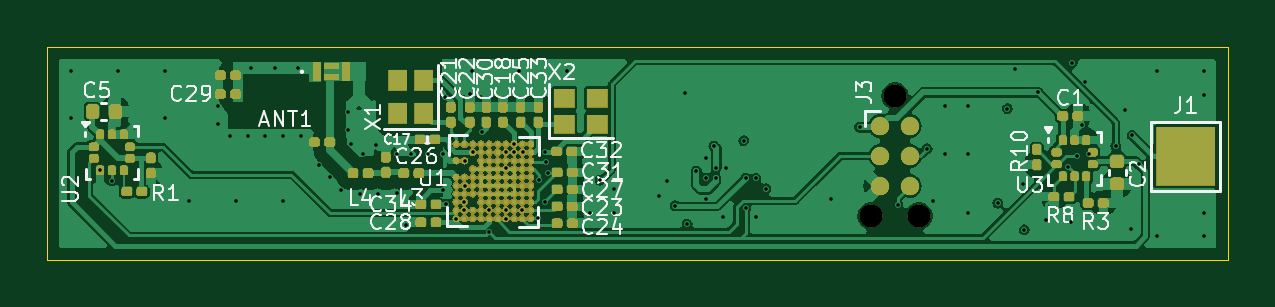
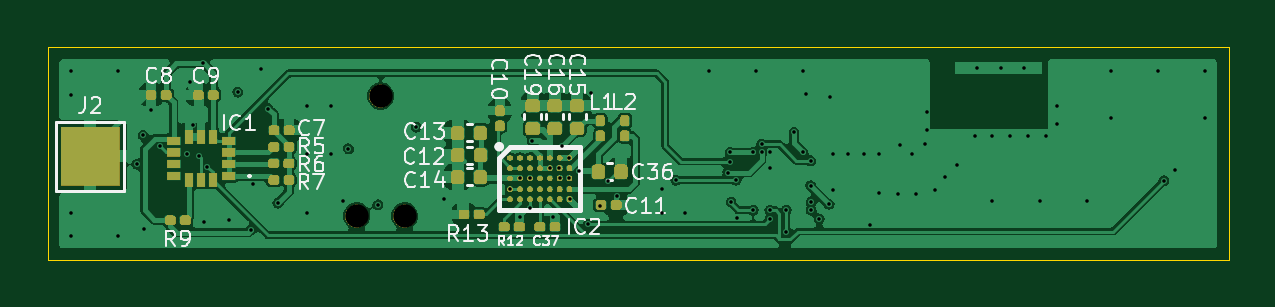
Circuit board: 11 layer files. Board 50.0 x 9.0 mm.
- bottom_mask: Pfeil-B_Mask.gbs (47389 bytes)
- paste: Pfeil-B_Paste.gbp (4910 bytes)
- bottom_silk: Pfeil-B_Silkscreen.gbo (41253 bytes)
- bottom_copper: Pfeil-Back.gbl (79921 bytes)
- outline: Pfeil-Edge_Cuts.gm1 (645 bytes)
- top_mask: Pfeil-F_Mask.gts (420664 bytes)
- paste: Pfeil-F_Paste.gtp (7740 bytes)
- top_silk: Pfeil-F_Silkscreen.gto (628152 bytes)
- top_copper: Pfeil-Front.gtl (100637 bytes)
- drill: Pfeil-NPTH.drl (379 bytes)
- drill: Pfeil-PTH.drl (2179 bytes)

=== bottom_mask: Pfeil-B_Mask.gbs (47389 bytes, source omitted) ===
=== paste: Pfeil-B_Paste.gbp ===
G04 #@! TF.GenerationSoftware,KiCad,Pcbnew,8.0.4*
G04 #@! TF.CreationDate,2025-02-12T17:32:25+01:00*
G04 #@! TF.ProjectId,Pfeil,50666569-6c2e-46b6-9963-61645f706362,rev?*
G04 #@! TF.SameCoordinates,Original*
G04 #@! TF.FileFunction,Paste,Bot*
G04 #@! TF.FilePolarity,Positive*
%FSLAX46Y46*%
G04 Gerber Fmt 4.6, Leading zero omitted, Abs format (unit mm)*
G04 Created by KiCad (PCBNEW 8.0.4) date 2025-02-12 17:32:25*
%MOMM*%
%LPD*%
G01*
G04 APERTURE LIST*
G04 Aperture macros list*
%AMRoundRect*
0 Rectangle with rounded corners*
0 $1 Rounding radius*
0 $2 $3 $4 $5 $6 $7 $8 $9 X,Y pos of 4 corners*
0 Add a 4 corners polygon primitive as box body*
4,1,4,$2,$3,$4,$5,$6,$7,$8,$9,$2,$3,0*
0 Add four circle primitives for the rounded corners*
1,1,$1+$1,$2,$3*
1,1,$1+$1,$4,$5*
1,1,$1+$1,$6,$7*
1,1,$1+$1,$8,$9*
0 Add four rect primitives between the rounded corners*
20,1,$1+$1,$2,$3,$4,$5,0*
20,1,$1+$1,$4,$5,$6,$7,0*
20,1,$1+$1,$6,$7,$8,$9,0*
20,1,$1+$1,$8,$9,$2,$3,0*%
G04 Aperture macros list end*
%ADD10RoundRect,0.079500X0.079500X0.100500X-0.079500X0.100500X-0.079500X-0.100500X0.079500X-0.100500X0*%
%ADD11RoundRect,0.079500X-0.079500X-0.100500X0.079500X-0.100500X0.079500X0.100500X-0.079500X0.100500X0*%
%ADD12RoundRect,0.079500X0.100500X-0.079500X0.100500X0.079500X-0.100500X0.079500X-0.100500X-0.079500X0*%
%ADD13RoundRect,0.126000X-0.126000X-0.153000X0.126000X-0.153000X0.126000X0.153000X-0.126000X0.153000X0*%
%ADD14C,0.225000*%
%ADD15RoundRect,0.126000X0.153000X-0.126000X0.153000X0.126000X-0.153000X0.126000X-0.153000X-0.126000X0*%
%ADD16RoundRect,0.126000X0.126000X0.153000X-0.126000X0.153000X-0.126000X-0.153000X0.126000X-0.153000X0*%
%ADD17R,0.517500X0.315000*%
%ADD18R,0.315000X0.517500*%
%ADD19RoundRect,0.079500X-0.100500X0.079500X-0.100500X-0.079500X0.100500X-0.079500X0.100500X0.079500X0*%
G04 APERTURE END LIST*
D10*
G04 #@! TO.C,C7*
X165440000Y-55505000D03*
X164750000Y-55505000D03*
G04 #@! TD*
D11*
G04 #@! TO.C,R7*
X164755000Y-57612000D03*
X165445000Y-57612000D03*
G04 #@! TD*
G04 #@! TO.C,C9*
X167955000Y-54012000D03*
X168645000Y-54012000D03*
G04 #@! TD*
D12*
G04 #@! TO.C,C10*
X155851000Y-55345000D03*
X155851000Y-54655000D03*
G04 #@! TD*
D13*
G04 #@! TO.C,C12*
X156670000Y-56560000D03*
X157630000Y-56560000D03*
G04 #@! TD*
D14*
G04 #@! TO.C,IC2*
X155419000Y-56667500D03*
X155000000Y-56667500D03*
X154581000Y-56667500D03*
X154162000Y-56667500D03*
X153743000Y-56667500D03*
X153324000Y-56667500D03*
X152905000Y-56667500D03*
X155419000Y-57107500D03*
X155000000Y-57107500D03*
X154581000Y-57107500D03*
X154162000Y-57107500D03*
X153743000Y-57107500D03*
X153324000Y-57107500D03*
X152905000Y-57107500D03*
X155419000Y-57547500D03*
X155000000Y-57547500D03*
X154581000Y-57547500D03*
X154162000Y-57547500D03*
X153743000Y-57547500D03*
X153324000Y-57547500D03*
X152905000Y-57547500D03*
X155419000Y-57987500D03*
X155000000Y-57987500D03*
X154581000Y-57987500D03*
X154162000Y-57987500D03*
X153743000Y-57987500D03*
X153324000Y-57987500D03*
X152905000Y-57987500D03*
X155419000Y-58427500D03*
X155000000Y-58427500D03*
X154581000Y-58427500D03*
X154162000Y-58427500D03*
X153743000Y-58427500D03*
X153324000Y-58427500D03*
X152905000Y-58427500D03*
G04 #@! TD*
D13*
G04 #@! TO.C,C14*
X156675000Y-57485000D03*
X157635000Y-57485000D03*
G04 #@! TD*
D15*
G04 #@! TO.C,C19*
X154460000Y-55425000D03*
X154460000Y-54465000D03*
G04 #@! TD*
D11*
G04 #@! TO.C,C8*
X169955000Y-54012000D03*
X170645000Y-54012000D03*
G04 #@! TD*
D15*
G04 #@! TO.C,C16*
X153530000Y-55425000D03*
X153530000Y-54465000D03*
G04 #@! TD*
D16*
G04 #@! TO.C,C36*
X151685000Y-57260000D03*
X150725000Y-57260000D03*
G04 #@! TD*
D17*
G04 #@! TO.C,IC1*
X167337000Y-57450000D03*
X167337000Y-56950000D03*
X167337000Y-56450000D03*
X167337000Y-55950000D03*
D18*
X168000000Y-55788000D03*
X168500000Y-55788000D03*
X169000000Y-55788000D03*
D17*
X169663000Y-55950000D03*
X169663000Y-56450000D03*
X169663000Y-56950000D03*
X169663000Y-57450000D03*
D18*
X169000000Y-57612000D03*
X168500000Y-57612000D03*
X168000000Y-57612000D03*
G04 #@! TD*
D10*
G04 #@! TO.C,C37*
X154181000Y-59590000D03*
X153491000Y-59590000D03*
G04 #@! TD*
D19*
G04 #@! TO.C,L2*
X150565000Y-55080000D03*
X150565000Y-55770000D03*
G04 #@! TD*
D10*
G04 #@! TO.C,R12*
X155696000Y-59595000D03*
X155006000Y-59595000D03*
G04 #@! TD*
D15*
G04 #@! TO.C,C15*
X152585000Y-55425000D03*
X152585000Y-54465000D03*
G04 #@! TD*
D11*
G04 #@! TO.C,R6*
X164760000Y-56909500D03*
X165450000Y-56909500D03*
G04 #@! TD*
D19*
G04 #@! TO.C,L1*
X151595000Y-55080000D03*
X151595000Y-55770000D03*
G04 #@! TD*
D10*
G04 #@! TO.C,C11*
X151596000Y-58665000D03*
X150906000Y-58665000D03*
G04 #@! TD*
D11*
G04 #@! TO.C,R5*
X164755000Y-56209500D03*
X165445000Y-56209500D03*
G04 #@! TD*
G04 #@! TO.C,R13*
X156706000Y-59067500D03*
X157396000Y-59067500D03*
G04 #@! TD*
G04 #@! TO.C,R9*
X169135000Y-59312000D03*
X169825000Y-59312000D03*
G04 #@! TD*
D13*
G04 #@! TO.C,C13*
X156675000Y-55620000D03*
X157635000Y-55620000D03*
G04 #@! TD*
M02*

=== bottom_silk: Pfeil-B_Silkscreen.gbo (41253 bytes, source omitted) ===
=== bottom_copper: Pfeil-Back.gbl (79921 bytes, source omitted) ===
=== outline: Pfeil-Edge_Cuts.gm1 ===
G04 #@! TF.GenerationSoftware,KiCad,Pcbnew,8.0.4*
G04 #@! TF.CreationDate,2025-02-12T17:32:25+01:00*
G04 #@! TF.ProjectId,Pfeil,50666569-6c2e-46b6-9963-61645f706362,rev?*
G04 #@! TF.SameCoordinates,Original*
G04 #@! TF.FileFunction,Profile,NP*
%FSLAX46Y46*%
G04 Gerber Fmt 4.6, Leading zero omitted, Abs format (unit mm)*
G04 Created by KiCad (PCBNEW 8.0.4) date 2025-02-12 17:32:25*
%MOMM*%
%LPD*%
G01*
G04 APERTURE LIST*
G04 #@! TA.AperFunction,Profile*
%ADD10C,0.050000*%
G04 #@! TD*
G04 APERTURE END LIST*
D10*
X125000000Y-52000000D02*
X175000000Y-52000000D01*
X175000000Y-61000000D01*
X125000000Y-61000000D01*
X125000000Y-52000000D01*
M02*

=== top_mask: Pfeil-F_Mask.gts (420664 bytes, source omitted) ===
=== paste: Pfeil-F_Paste.gtp (7740 bytes, source omitted) ===
=== top_silk: Pfeil-F_Silkscreen.gto (628152 bytes, source omitted) ===
=== top_copper: Pfeil-Front.gtl (100637 bytes, source omitted) ===
=== drill: Pfeil-NPTH.drl ===
M48
; DRILL file {KiCad 8.0.4} date 2025-02-12T17:32:12+0100
; FORMAT={-:-/ absolute / metric / decimal}
; #@! TF.CreationDate,2025-02-12T17:32:12+01:00
; #@! TF.GenerationSoftware,Kicad,Pcbnew,8.0.4
; #@! TF.FileFunction,NonPlated,1,4,NPTH
FMAT,2
METRIC
; #@! TA.AperFunction,NonPlated,NPTH,ComponentDrill
T1C0.991
%
G90
G05
T1
X159.884Y-59.14
X160.9Y-54.06
X161.916Y-59.14
M30

=== drill: Pfeil-PTH.drl ===
M48
; DRILL file {KiCad 8.0.4} date 2025-02-12T17:32:12+0100
; FORMAT={-:-/ absolute / metric / decimal}
; #@! TF.CreationDate,2025-02-12T17:32:12+01:00
; #@! TF.GenerationSoftware,Kicad,Pcbnew,8.0.4
; #@! TF.FileFunction,Plated,1,4,PTH
FMAT,2
METRIC
; #@! TA.AperFunction,Plated,PTH,ViaDrill
T1C0.150
%
G90
G05
T1
X126.0Y-53.0
X126.0Y-55.0
X127.25Y-57.212
X127.75Y-57.65
X128.0Y-53.0
X130.0Y-53.0
X130.0Y-55.0
X131.0Y-58.5
X132.25Y-54.5
X132.25Y-55.25
X132.75Y-55.75
X133.0Y-58.5
X133.5Y-55.75
X133.645Y-52.87
X134.25Y-55.75
X134.645Y-52.87
X135.0Y-55.75
X135.0Y-58.5
X135.645Y-52.87
X135.75Y-55.75
X136.5Y-57.0
X137.0Y-57.5
X137.45Y-58.055
X137.75Y-54.75
X137.75Y-55.5
X137.875Y-56.075
X138.25Y-58.2
X138.395Y-56.5
X138.92Y-56.115
X139.0Y-58.2
X139.805Y-58.15
X139.81Y-56.5
X140.195Y-59.505
X140.43Y-56.495
X141.115Y-56.51
X141.75Y-58.05
X141.76Y-56.51
X141.86Y-54.09
X141.91Y-58.65
X142.331Y-59.265
X142.675Y-58.55
X142.675Y-58.905
X142.7Y-56.8
X142.7Y-57.85
X142.9Y-53.995
X143.0Y-53.0
X143.025Y-56.445
X143.4Y-55.6
X143.725Y-58.895
X143.725Y-59.836
X144.42Y-58.9
X144.424Y-56.45
X144.427Y-59.273
X144.43Y-57.12
X144.772Y-56.098
X144.774Y-56.45
X145.0Y-53.0
X145.125Y-58.895
X145.15Y-56.45
X145.792Y-59.207
X145.85Y-57.625
X146.07Y-58.56
X146.1Y-56.45
X146.12Y-56.835
X146.2Y-57.3
X147.0Y-53.0
X148.0Y-59.0
X148.415Y-57.625
X149.0Y-58.0
X149.0Y-59.0
X150.9Y-58.312
X151.262Y-57.663
X151.6Y-58.7
X152.01Y-53.93
X152.1Y-59.49
X152.496Y-57.235
X152.901Y-58.411
X152.905Y-56.667
X152.905Y-57.545
X153.231Y-56.17
X153.321Y-57.55
X153.331Y-57.1
X153.6Y-59.2
X153.743Y-57.107
X154.49Y-55.95
X154.58Y-57.53
X154.581Y-58.8
X155.0Y-57.547
X155.0Y-59.2
X155.419Y-57.987
X158.2Y-58.4
X159.4Y-55.385
X161.025Y-58.67
X162.26Y-56.295
X162.5Y-58.5
X163.0Y-54.5
X163.0Y-56.5
X164.0Y-54.5
X164.0Y-56.5
X164.0Y-59.0
X165.25Y-58.595
X165.66Y-54.59
X165.975Y-52.92
X166.315Y-57.775
X166.377Y-59.722
X166.955Y-53.9
X167.3Y-59.3
X168.229Y-57.057
X168.365Y-59.395
X168.41Y-52.676
X168.6Y-56.6
X168.825Y-55.275
X168.957Y-53.453
X169.1Y-56.5
X170.25Y-56.19
X170.62Y-54.665
X170.9Y-59.7
X170.945Y-55.73
X171.215Y-56.945
X172.0Y-53.0
X172.0Y-60.0
X174.0Y-53.0
X174.0Y-54.0
X174.0Y-59.0
X174.0Y-60.0
M30

